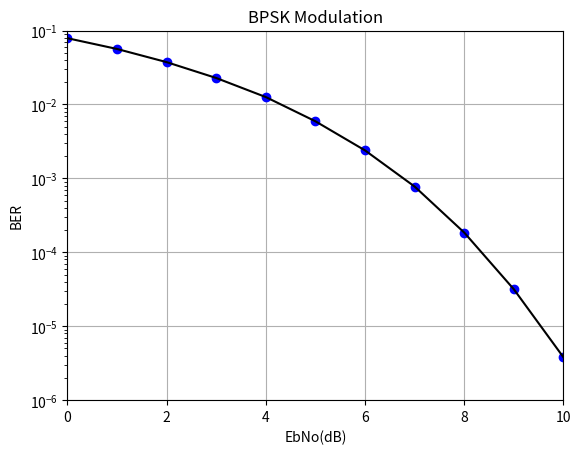

The matplotlib source for this figure:
from numpy import sqrt
from numpy.random import rand, randn
import matplotlib.pyplot as plt


N = 5000000
EbNodB_range = range(0,11)
itr = len(EbNodB_range)
ber = [None]*itr

for n in range (0, itr): 
 
    EbNodB = EbNodB_range[n]   
    EbNo=10.0**(EbNodB/10.0)
    x = 2 * (rand(N) >= 0.5) - 1
    noise_std = 1/sqrt(2*EbNo)
    y = x + noise_std * randn(N)
    y_d = 2 * (y >= 0) - 1
    errors = (x != y_d).sum()
    ber[n] = 1.0 * errors / N
    
    print("EbNodB:", EbNodB)
    print("Error bits:", errors)
    print("Error probability:", ber[n]) 
        
plt.plot(EbNodB_range, ber, 'bo', EbNodB_range, ber, 'k')
plt.axis([0, 10, 1e-6, 0.1])
plt.xscale('linear')
plt.yscale('log')
plt.xlabel('EbNo(dB)')
plt.ylabel('BER')
plt.grid(True)
plt.title('BPSK Modulation')
plt.show()
